Image classification data set "inputs" (mattycars/rt_img_class_pytorch on GitHub). Class labels (4): glide, loose, none, slab.

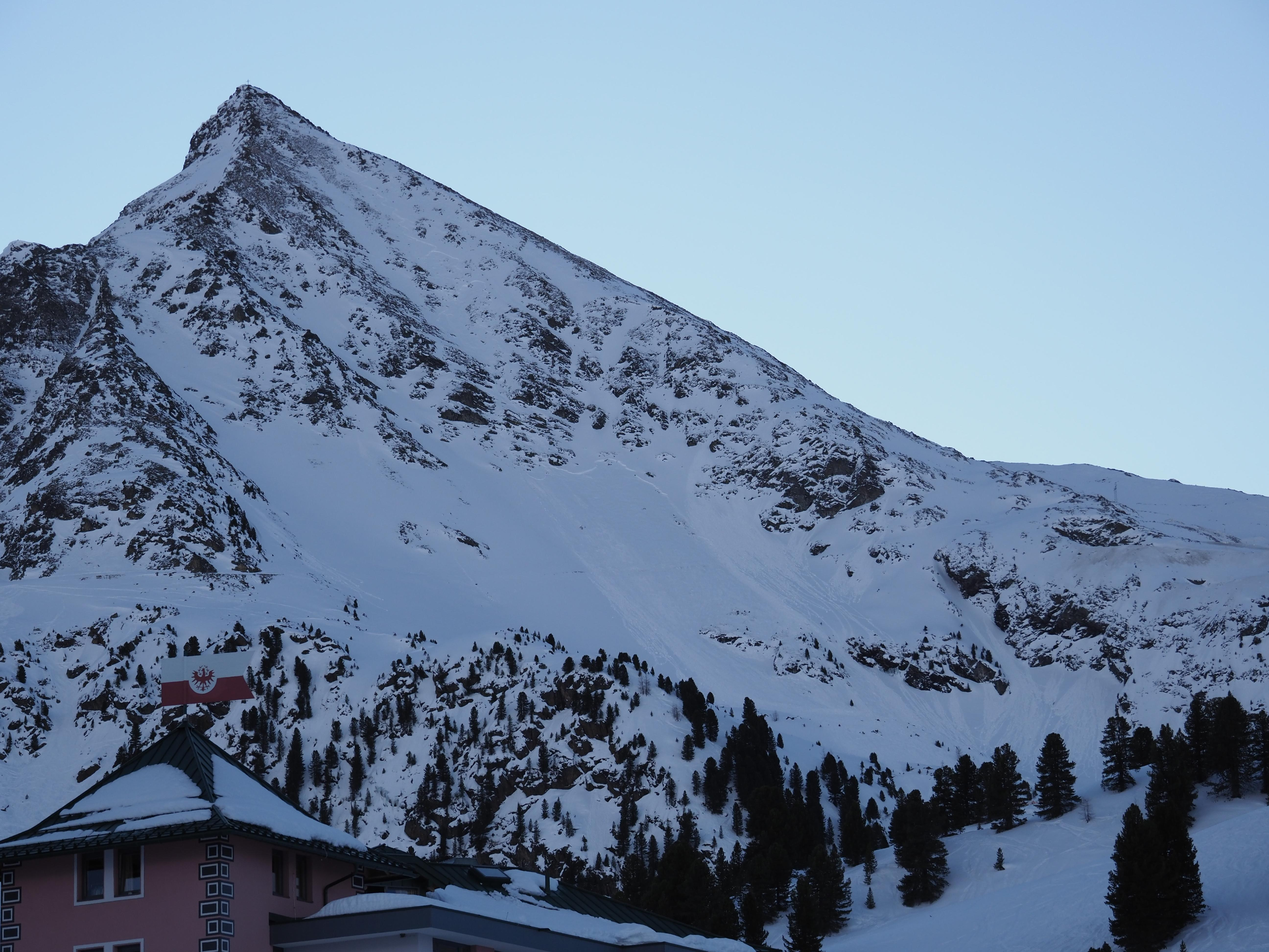
Label: slab

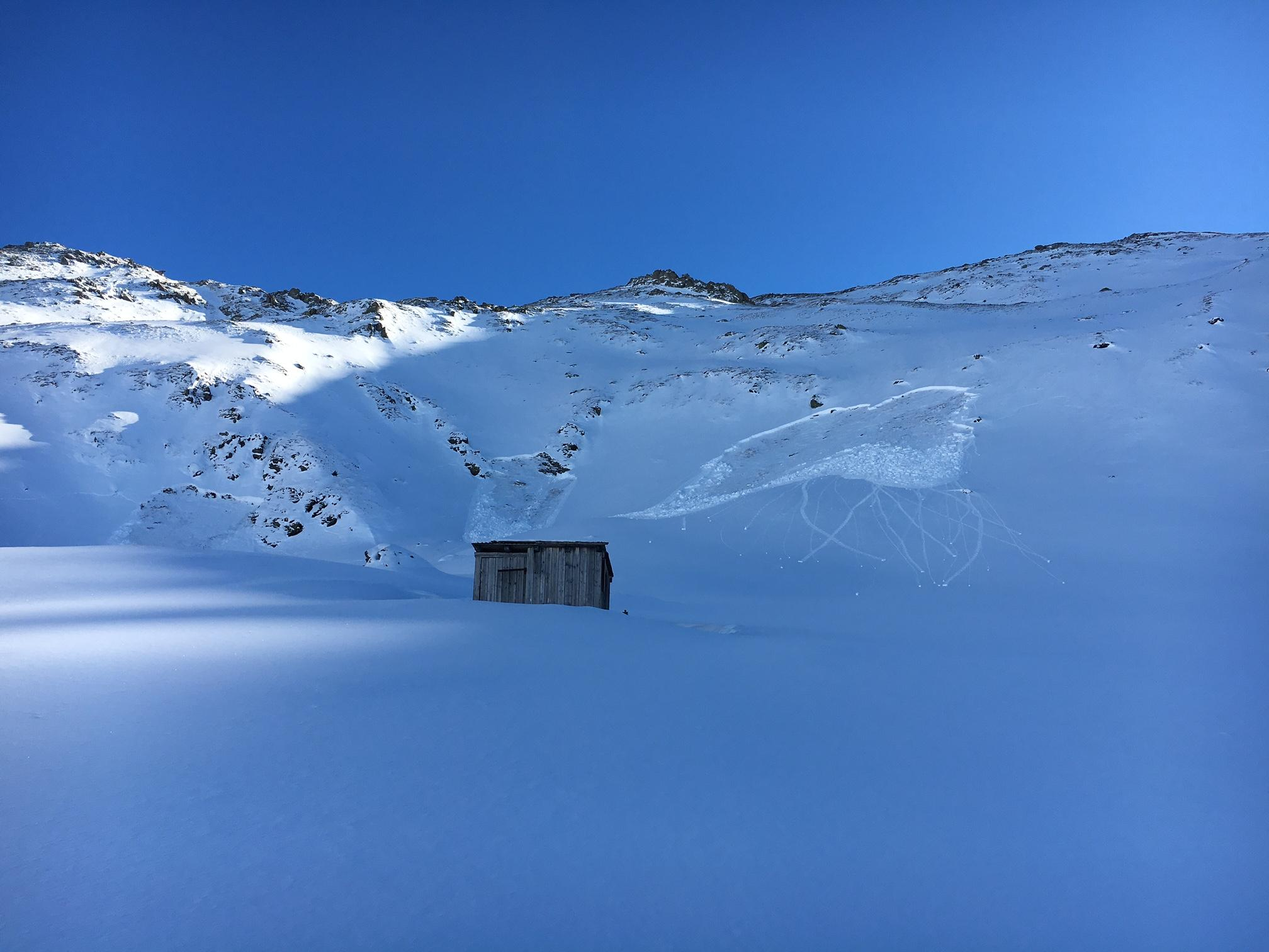
Label: slab

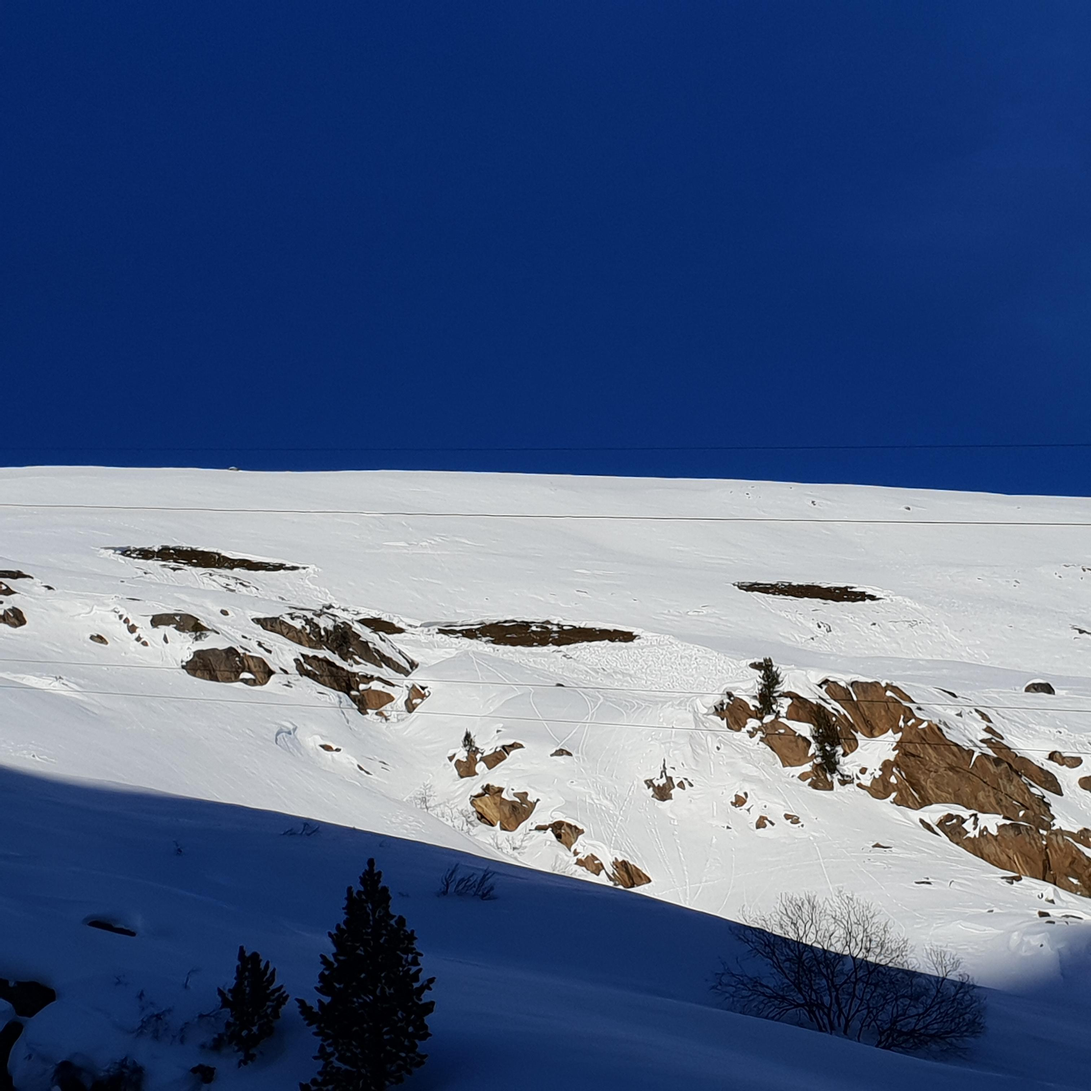
Label: glide

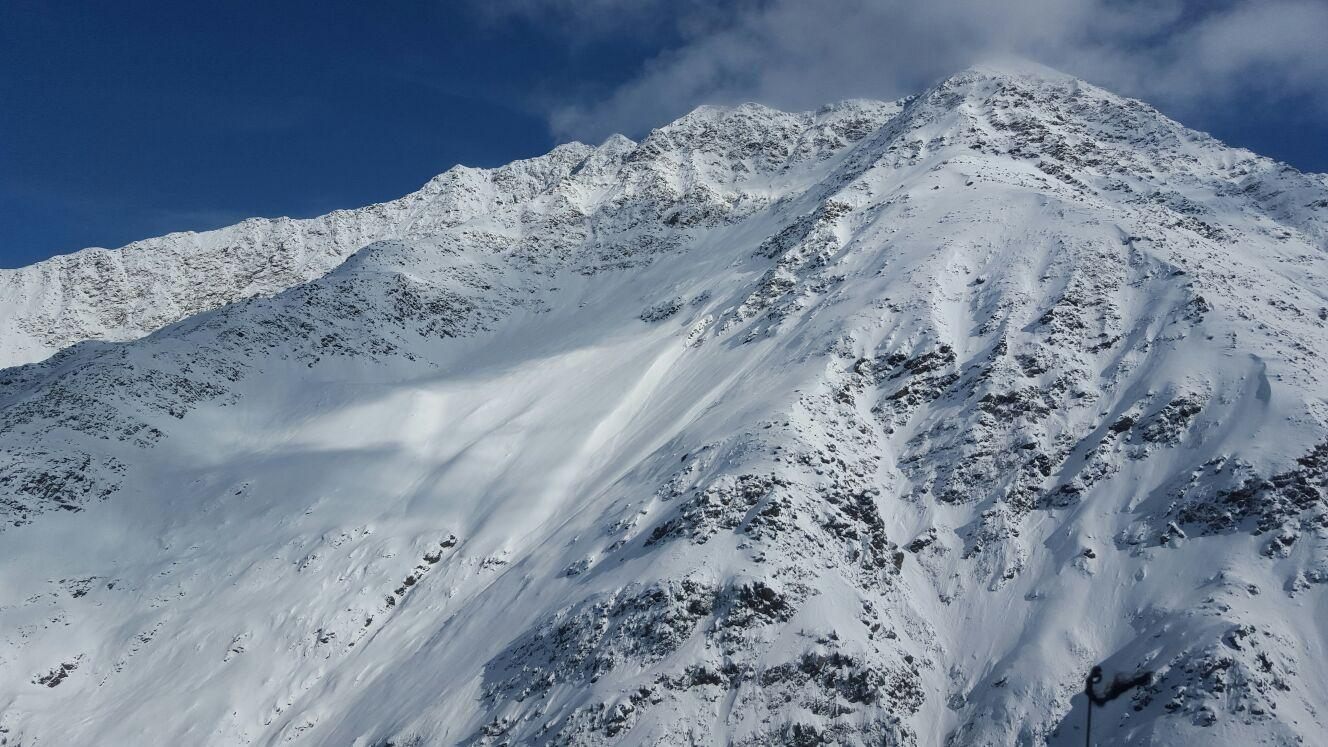
Label: none

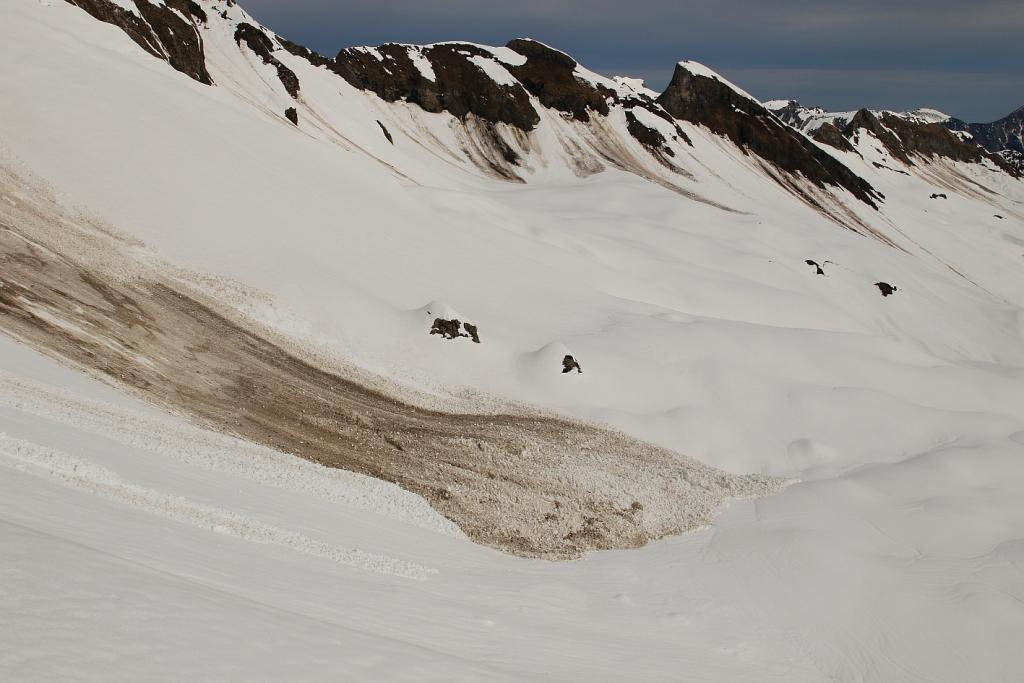
Label: glide

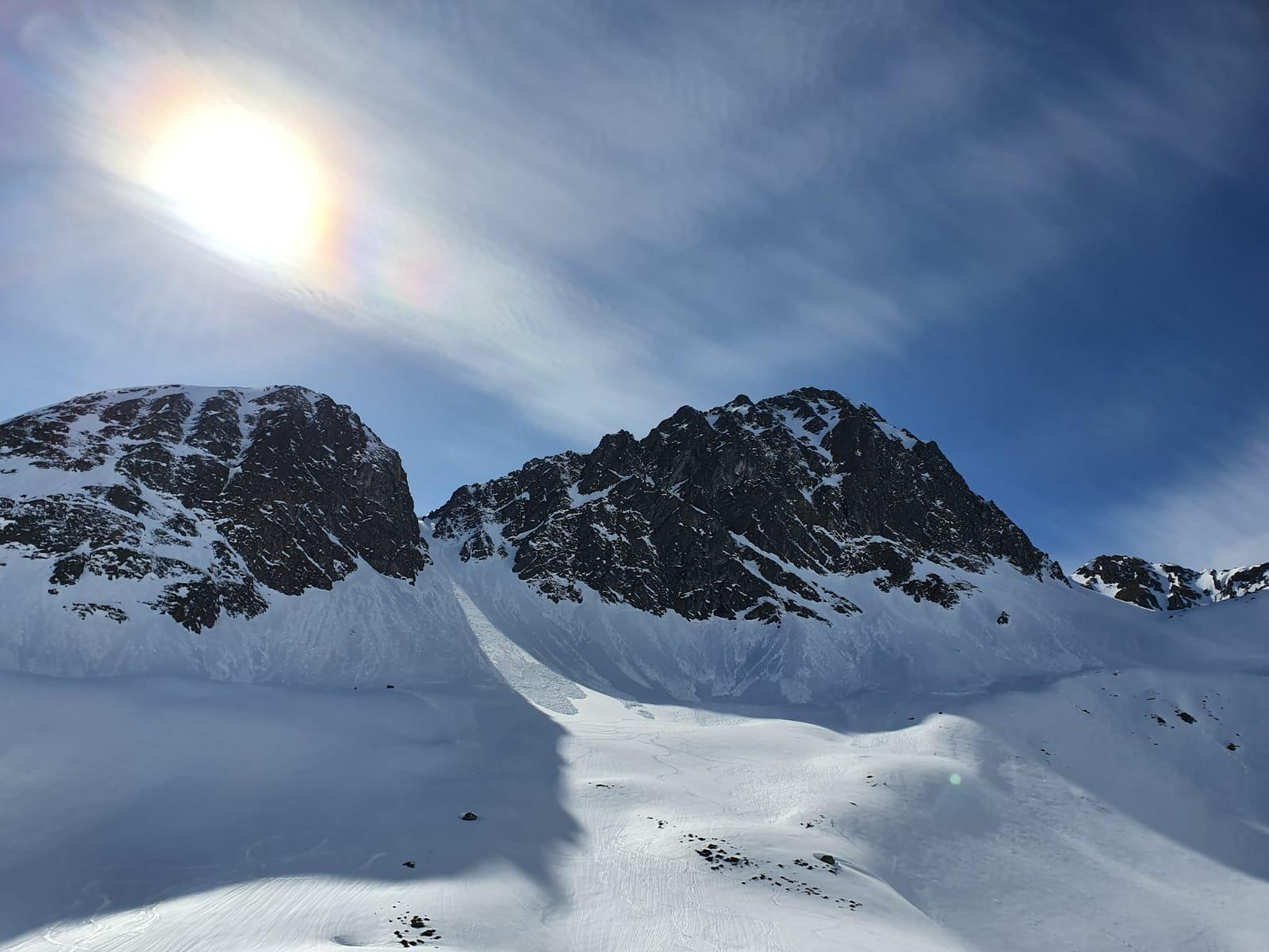
Label: loose
